13-way image classification set "data" from GitHub (Monster-IA-Team/Monster-IA-Backend); label vocabulary: basic, Full Throttle, Juiced Mango Loco, Juiced Monarch, The Doctor, Ultra Blue, Ultra Fiesta Mango, Ultra Gold, Ultra Peachy Keen, Ultra Red, Ultra Rosa, Ultra Violet, Ultra Watermelon.

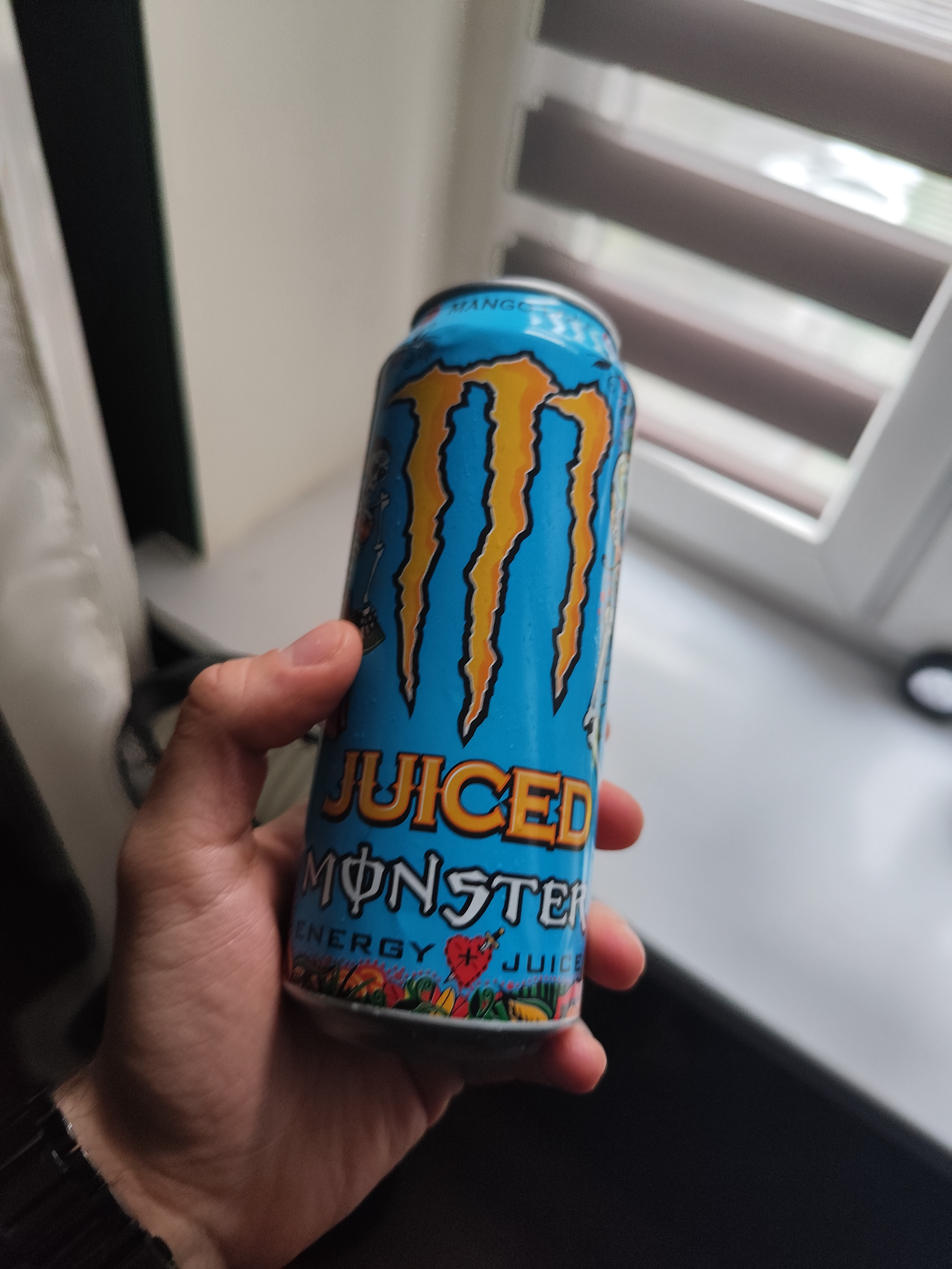
Label: Juiced Mango Loco

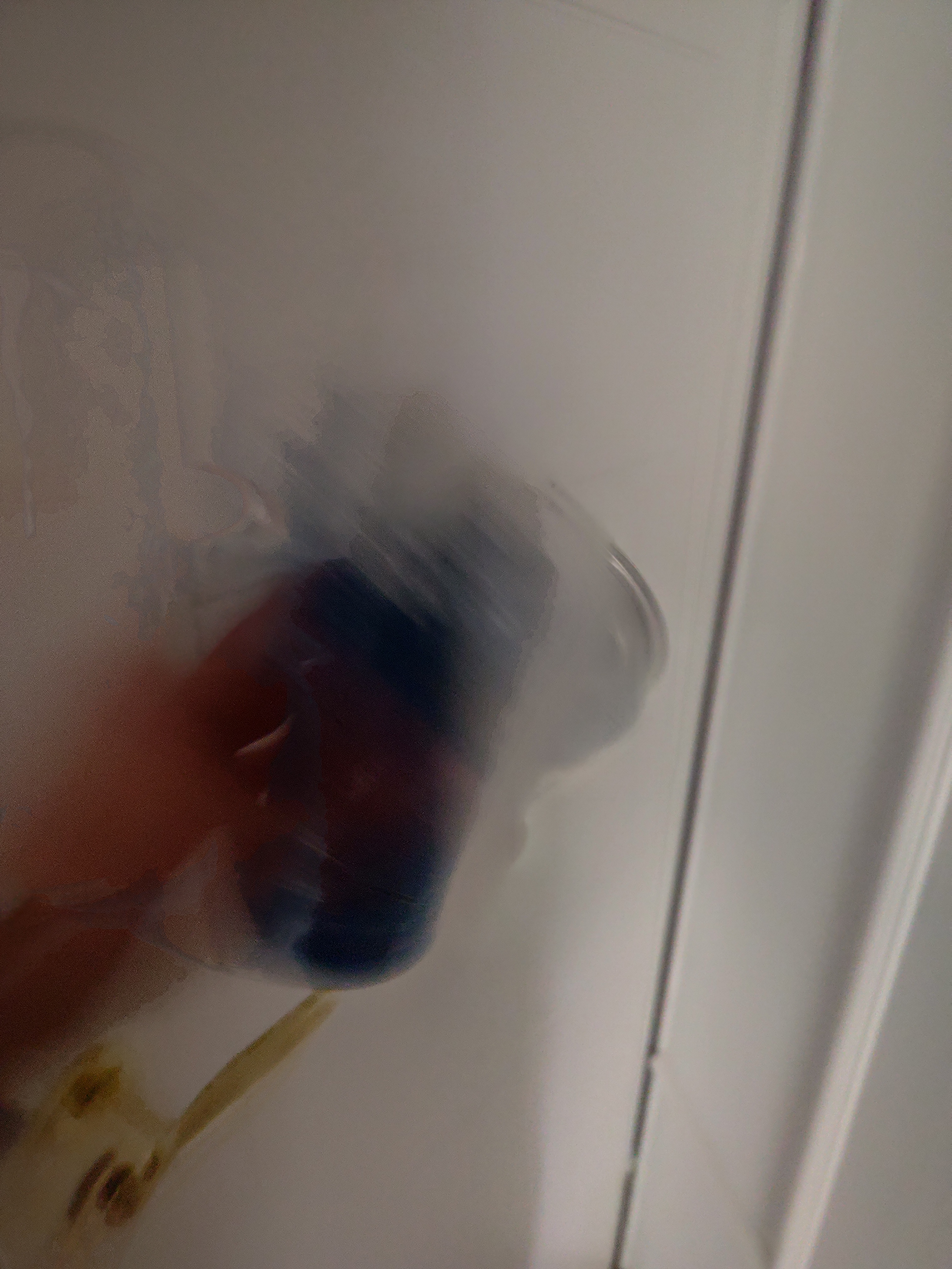
Label: Ultra Blue

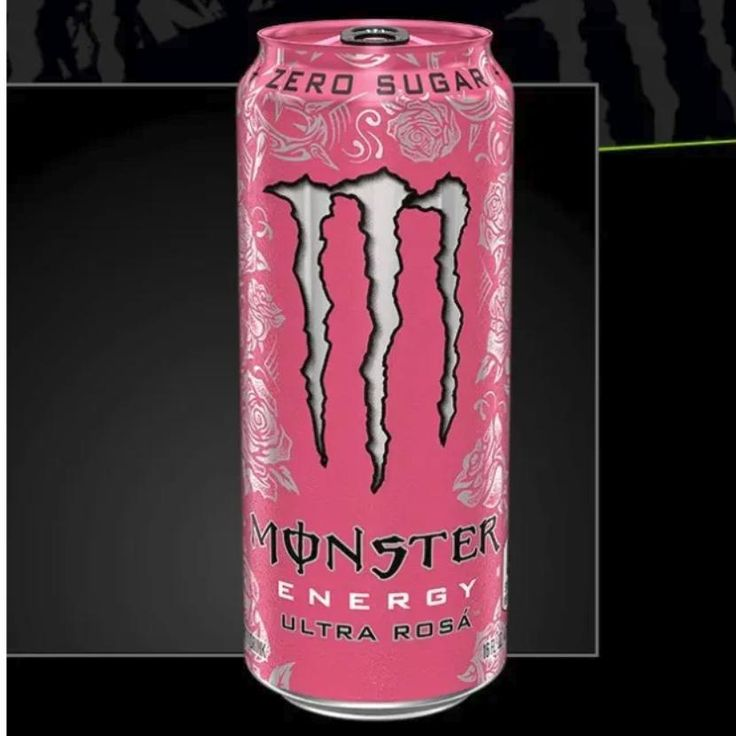
Label: Ultra Rosa

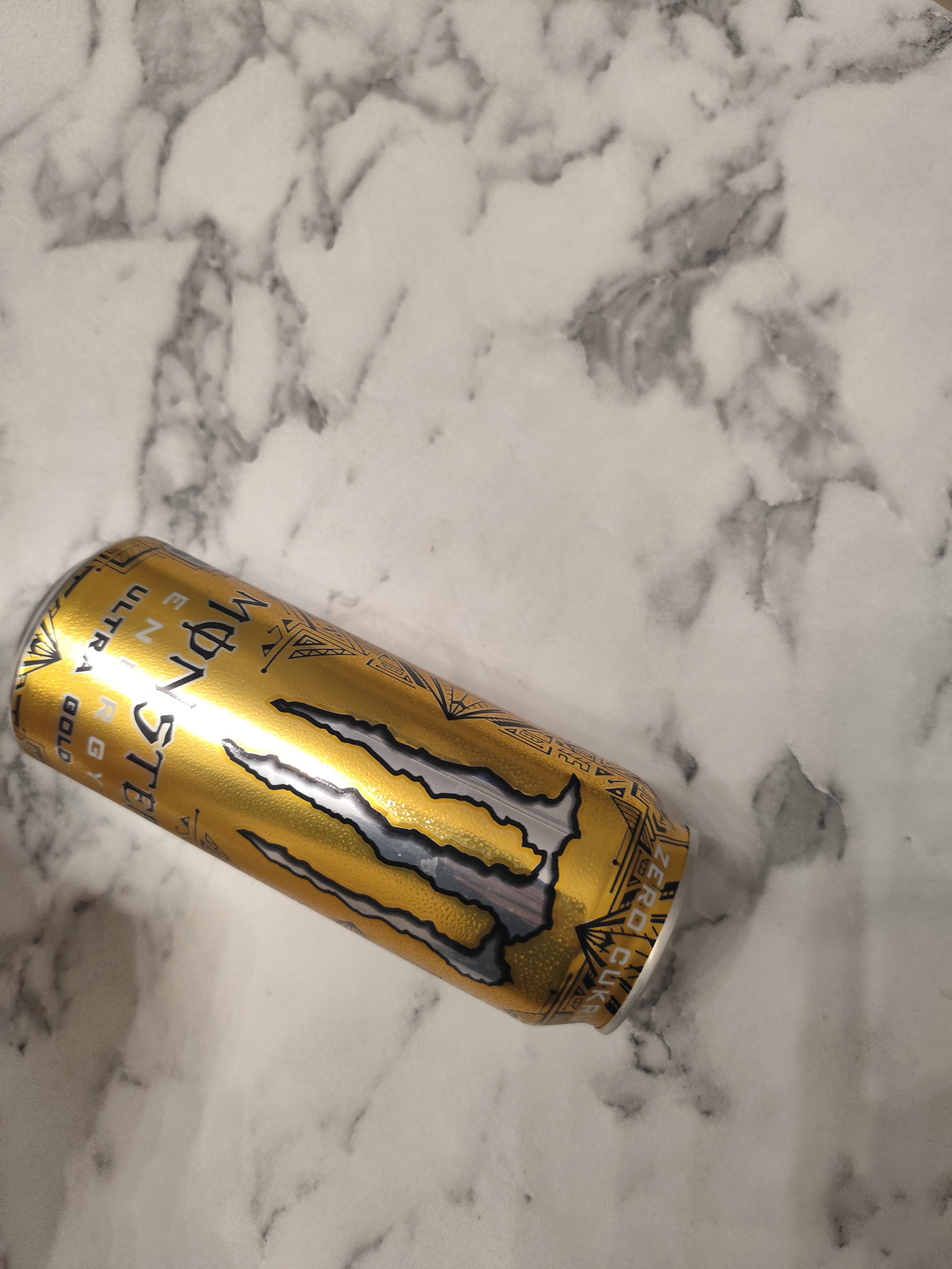
Label: Ultra Gold

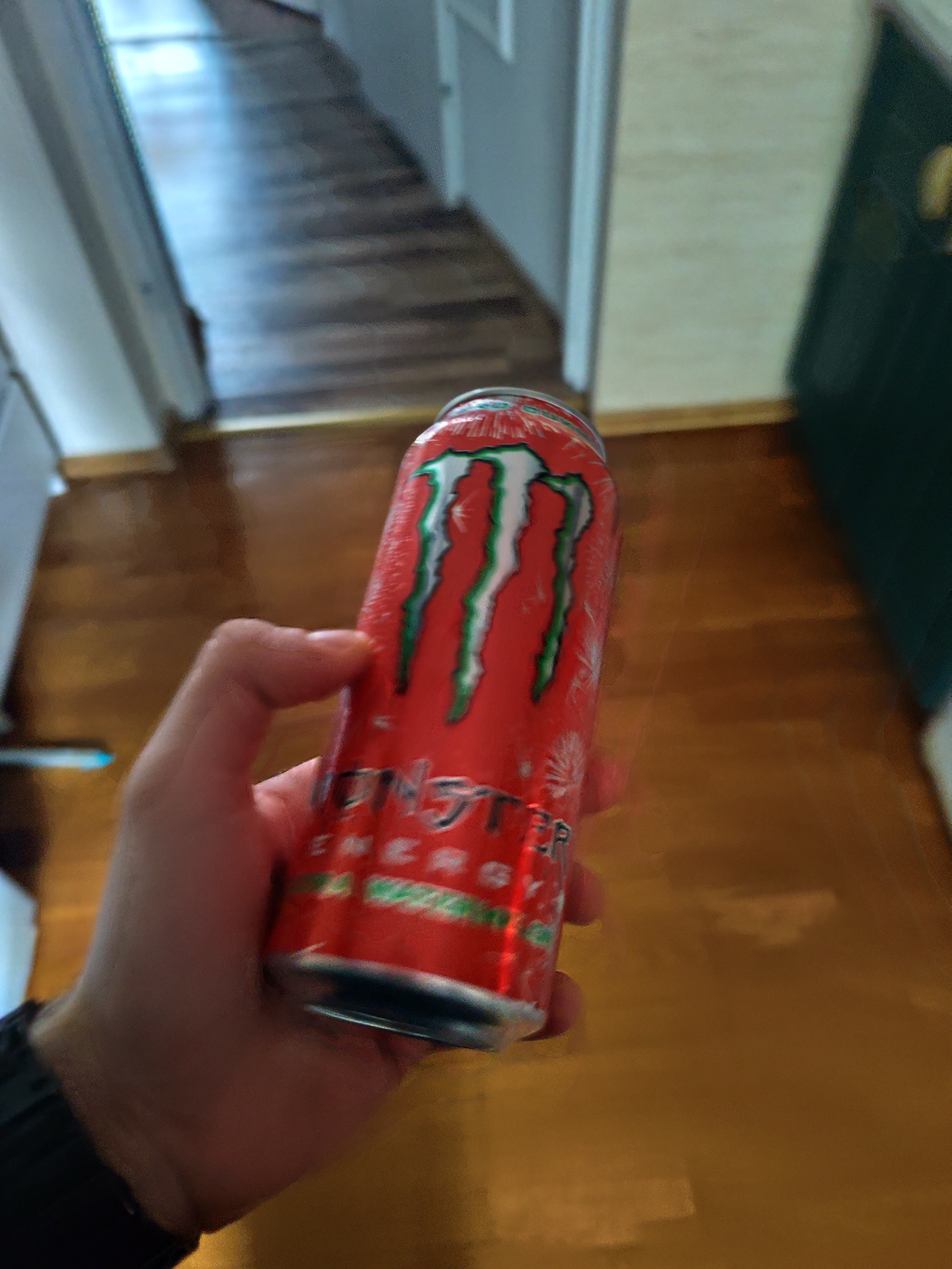
Label: Ultra Watermelon

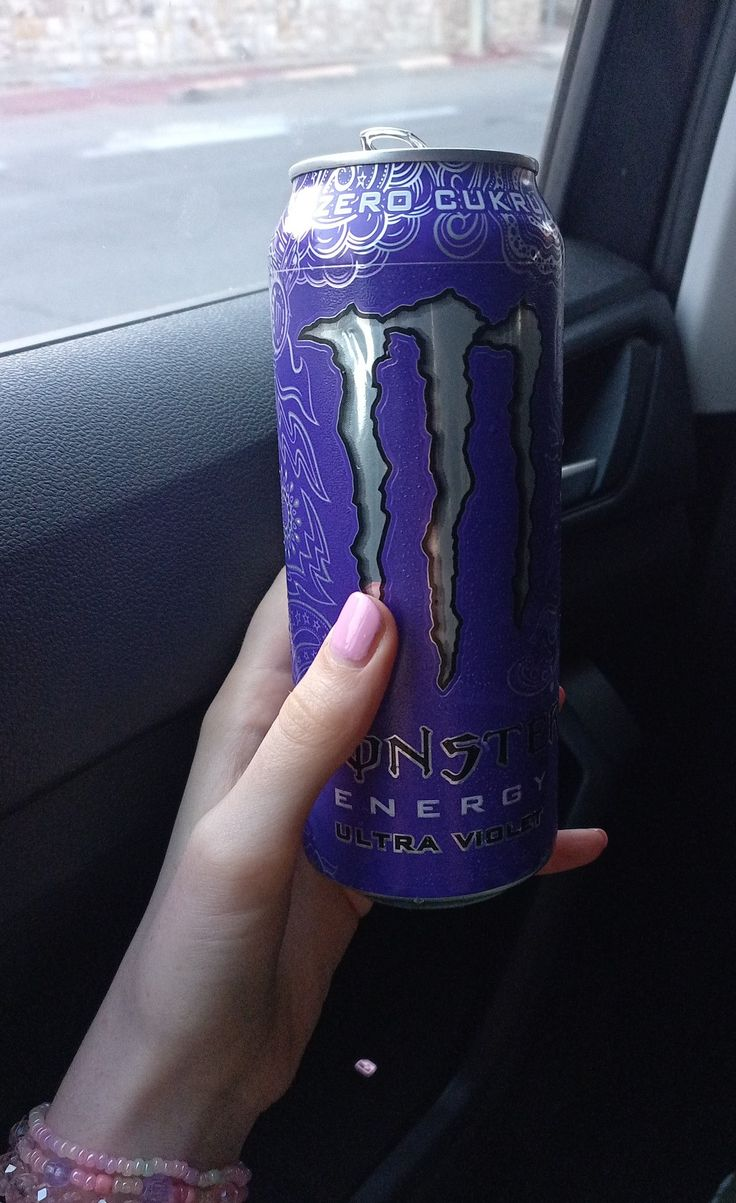
Label: Ultra Violet
